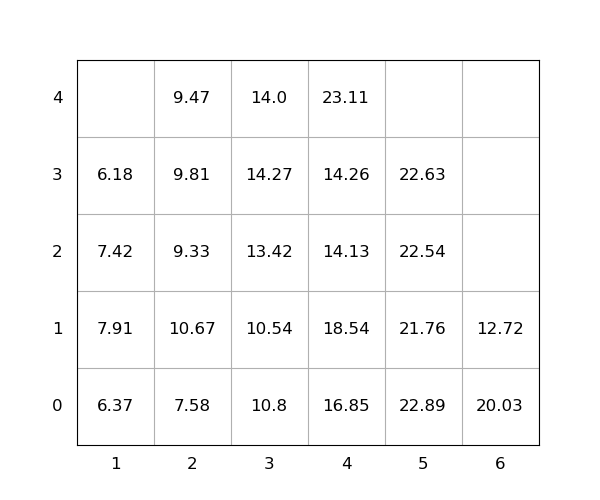

Data behind this chart, as committed beside it:
idx, loc_x, loc_y, loc_z, weight, seq, emerg, reloc, size(ft)
1, 3, 0, 0, 10.8, 1, 0, 1.0, 20
2, 3, 0, 1, 10.54, 2, 0, 1.0, 20
3, 5, 0, 0, 22.89, 3, 0, 1.0, 20
4, 5, 0, 1, 21.76, 4, 0, 1.0, 20
5, 3, 0, 2, 13.42, 5, 0, 1.0, 20
6, 2, 0, 0, 7.58, 6, 0, 1.0, 20
7, 5, 0, 2, 22.54, 7, 0, 1.0, 20
8, 2, 0, 1, 10.67, 8, 0, 1.0, 20
9, 4, 0, 0, 16.85, 9, 0, 1.0, 20
10, 4, 0, 1, 18.54, 10, 0, 1.0, 20
11, 4, 0, 2, 14.13, 11, 0, 1.0, 20
12, 1, 0, 0, 6.37, 12, 0, 1.0, 20
13, 5, 0, 3, 22.63, 13, 0, 1.0, 20
14, 2, 0, 2, 9.33, 14, 0, 1.0, 20
15, 3, 0, 3, 14.27, 15, 0, 1.0, 20
16, 1, 0, 1, 7.91, 16, 0, 1.0, 20
17, 2, 0, 3, 9.81, 17, 0, 1.0, 20
18, 4, 0, 3, 14.26, 18, 0, 1.0, 20
19, 3, 0, 4, 14.0, 19, 0, 1.0, 20
20, 1, 0, 2, 7.42, 20, 0, 1.0, 20
21, 4, 0, 4, 23.11, 21, 0, 1.0, 20
22, 1, 0, 3, 6.18, 22, 0, 1.0, 20
23, 6, 0, 0, 20.03, 23, 0, 1.0, 20
24, 6, 0, 1, 12.72, 24, 0, 1.0, 20
25, 2, 0, 4, 9.47, 25, 0, 1.0, 20
